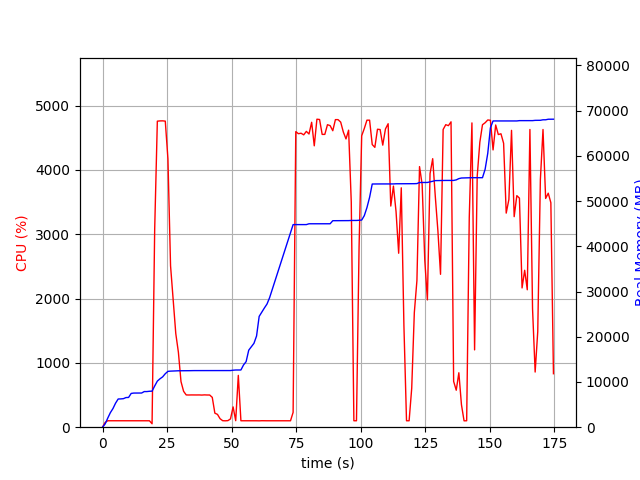

Values plotted in this chart, from the file beside it:
elapsed_time, nproc, cpu, mem_real, mem_virtual
4.0531158447265625e-05, 1, 0.0, 6.23, 3185
1.008, 1, 74.4, 725.4, 1688
2.016, 1, 100.2, 2011, 3656
3.023, 1, 100.2, 3211, 5000
4.032, 1, 99.1, 4119, 6786
5.041, 1, 100.2, 5315, 8578
6.049, 1, 100.2, 6235, 10738
7.057, 1, 100.1, 6257, 10738
8.066, 1, 101.2, 6309, 10738
9.074, 1, 100.1, 6555, 10738
10.08, 1, 100.2, 6579, 10750
11.09, 1, 99.9, 7469, 10750
12.1, 1, 100.0, 7549, 10750
13.11, 1, 100.0, 7549, 10750
14.13, 1, 100.9, 7559, 10750
15.14, 1, 100.9, 7559, 10750
16.15, 1, 98.9, 7879, 10750
17.16, 1, 100.9, 7879, 10750
18.17, 1, 99.9, 7947, 10750
19.18, 2, 53.4, 7966, 13945
20.19, 1, 3075, 9112, 15297
21.22, 1, 4757, 10193, 16475
22.24, 1, 4761, 10705, 17022
23.27, 1, 4762, 11128, 17456
24.3, 1, 4758, 11830, 18152
25.33, 1, 4170, 12349, 18760
26.34, 1, 2509, 12401, 18792
27.35, 1, 1975, 12417, 18816
28.36, 1, 1456, 12449, 18816
29.37, 1, 1165, 12477, 18904
30.38, 1, 709.2, 12477, 18904
31.39, 1, 557.9, 12477, 18904
32.4, 1, 501.5, 12495, 18984
33.41, 1, 500.5, 12495, 18984
34.42, 1, 501.5, 12517, 18984
35.43, 1, 500.5, 12517, 18984
36.44, 1, 501.0, 12517, 18984
37.45, 1, 501.5, 12517, 18984
38.46, 1, 499.5, 12517, 18984
39.47, 1, 502.4, 12517, 18984
40.47, 1, 500.5, 12517, 18984
41.48, 1, 500.5, 12517, 18984
42.49, 1, 463.8, 12517, 18984
43.5, 1, 218.0, 12517, 18984
44.51, 1, 199.2, 12517, 18984
45.52, 1, 131.9, 12517, 18984
46.53, 1, 101.1, 12517, 18984
47.54, 1, 99.2, 12517, 18984
48.54, 1, 102.2, 12517, 18984
49.55, 1, 128.8, 12525, 18984
50.56, 1, 315.4, 12599, 19112
51.57, 1, 101.1, 12647, 19113
52.58, 1, 805.7, 12650, 19113
53.59, 1, 100.1, 12652, 19113
54.6, 1, 100.2, 13762, 21673
55.61, 1, 100.1, 14498, 21833
56.61, 1, 100.1, 17030, 26953
57.62, 1, 100.2, 17772, 27145
58.64, 1, 99.8, 18546, 27389
59.65, 1, 99.8, 20168, 33533
... 113 more rows
